Photos from the image-classification dataset "pics" in the GitHub repository jgmeyerucsd/drug-class. Its 12 classes are: anti-infective, anti-inflammatory, antineoplastic, cardio, cns, dermatologic, gastrointestinal, hematologic, lipid regulating, reproductive control, respiratory system, urological.

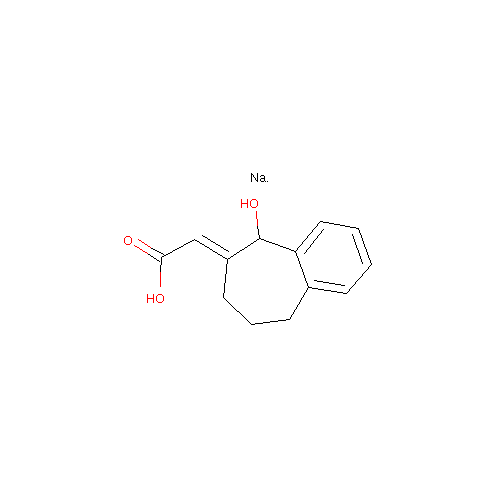
Label: cns

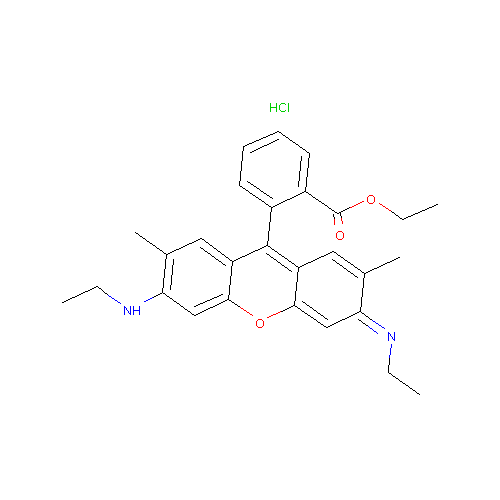
Label: antineoplastic

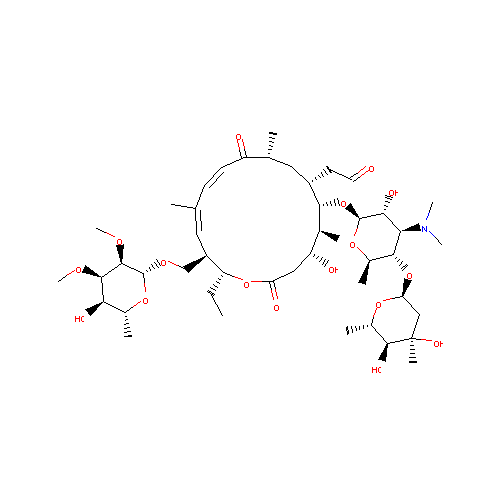
Label: anti-infective

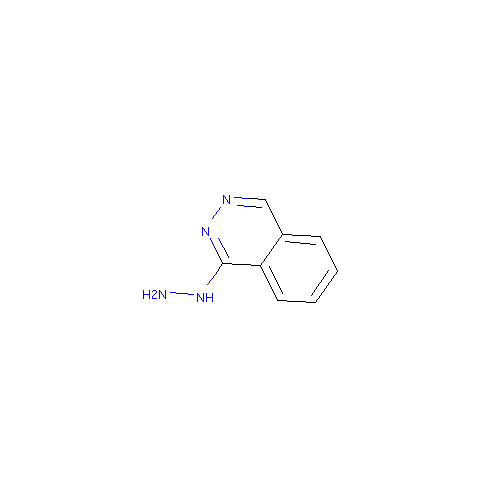
Label: cardio

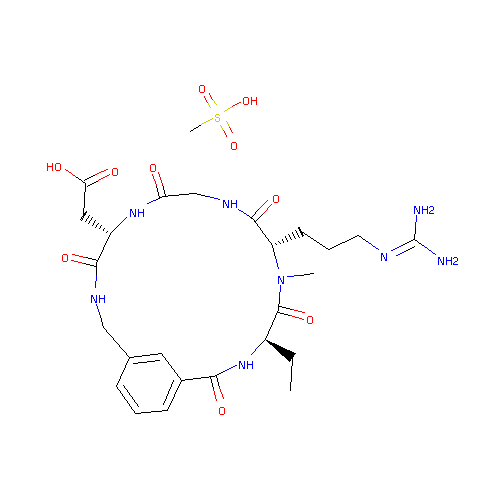
Label: hematologic

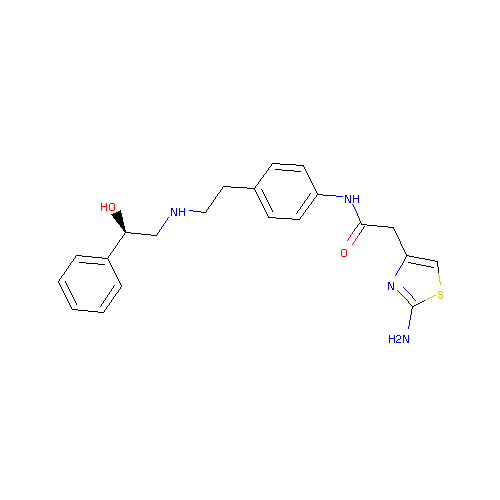
Label: urological
